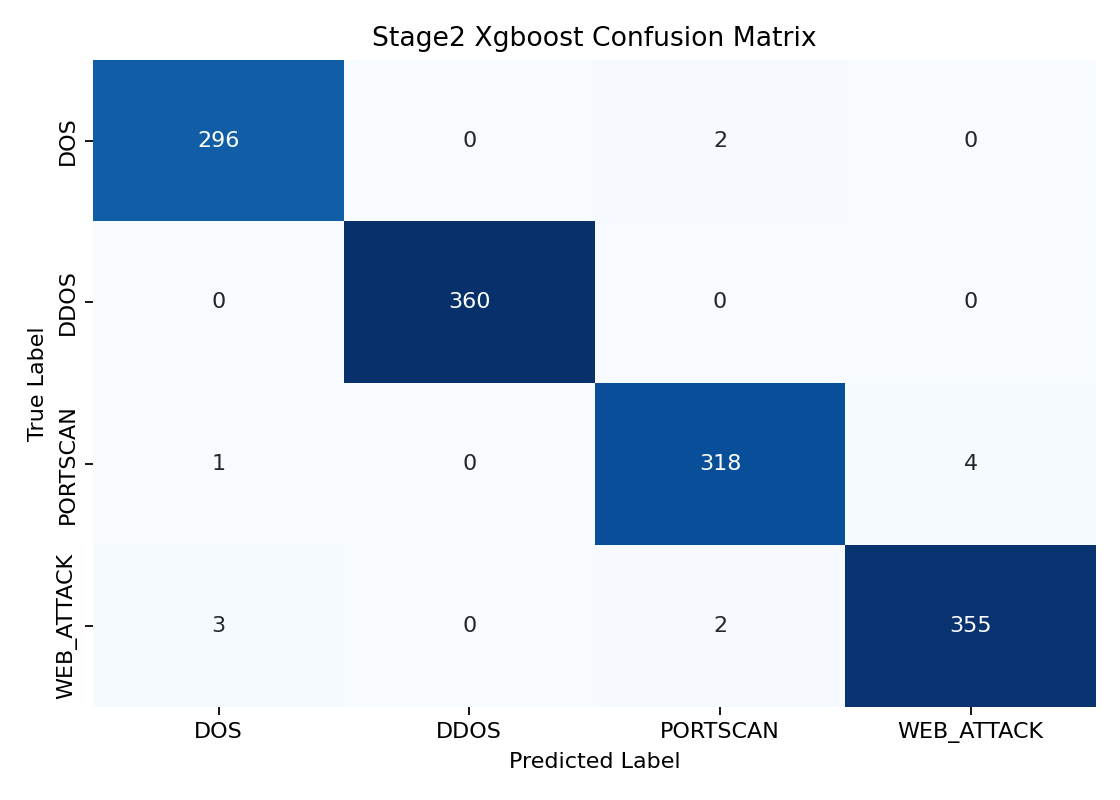

Data behind this chart, as committed beside it:
, DOS, DDOS, PORTSCAN, WEB_ATTACK
DOS, 296, 0, 2, 0
DDOS, 0, 360, 0, 0
PORTSCAN, 1, 0, 318, 4
WEB_ATTACK, 3, 0, 2, 355
